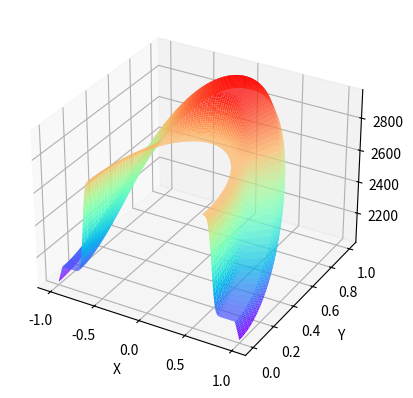

This figure's Python source:

import matplotlib as mpl
from mpl_toolkits.mplot3d import Axes3D
import numpy as np
import matplotlib.pyplot as plt
import math




def f(x,theta):
    O_RZ = 432.8
    if x<=0.95:
        O_CZ = 470.308 - 62.79*np.cos(theta)**2 - 67.87*np.cos(theta)**4
    else:
        O_CZ = 470.308 - 62.79*np.cos(theta)**2 - 67.87*np.cos(theta)**4 - 16.808*(x-0.95)*20
    O1 = 0.5*(1+math.erf((x-0.7)/0.04))

    ans = ( O_RZ + (O_CZ - O_RZ) * O1 )*2*math.pi
    

    return ans



x = np.linspace(0.6,1,100)
theta = np.linspace(0,np.pi,100)
xL, thetaL = np.meshgrid( x, theta )
a,b=xL.shape
O = np.zeros((a,b))
M = np.zeros((a,b))
N = np.zeros((a,b))
for i in range(a):
    for j in range(b):
        x=xL[i][j]
        theta=thetaL[i][j]
        O[i][j] = f(x,theta)
        M[i][j] = x*np.cos(theta)
        N[i][j] = x*np.sin(theta)







fig = plt.figure()
# ax = Axes3D(fig)
# fig.add_axes(ax)
ax = fig.add_subplot(111, projection='3d')

# plt.rcParams['font.sans-serif']=['FangSong'] # 用来正常显示中文标签
# plt.rcParams['axes.unicode_minus']=False # 用来正常显示负号

ax.plot_surface(M,N,O, rstride=1, cstride=1, cmap=plt.get_cmap('rainbow'))
ax.set_xlabel('X')
ax.set_ylabel('Y')  
plt.show()

